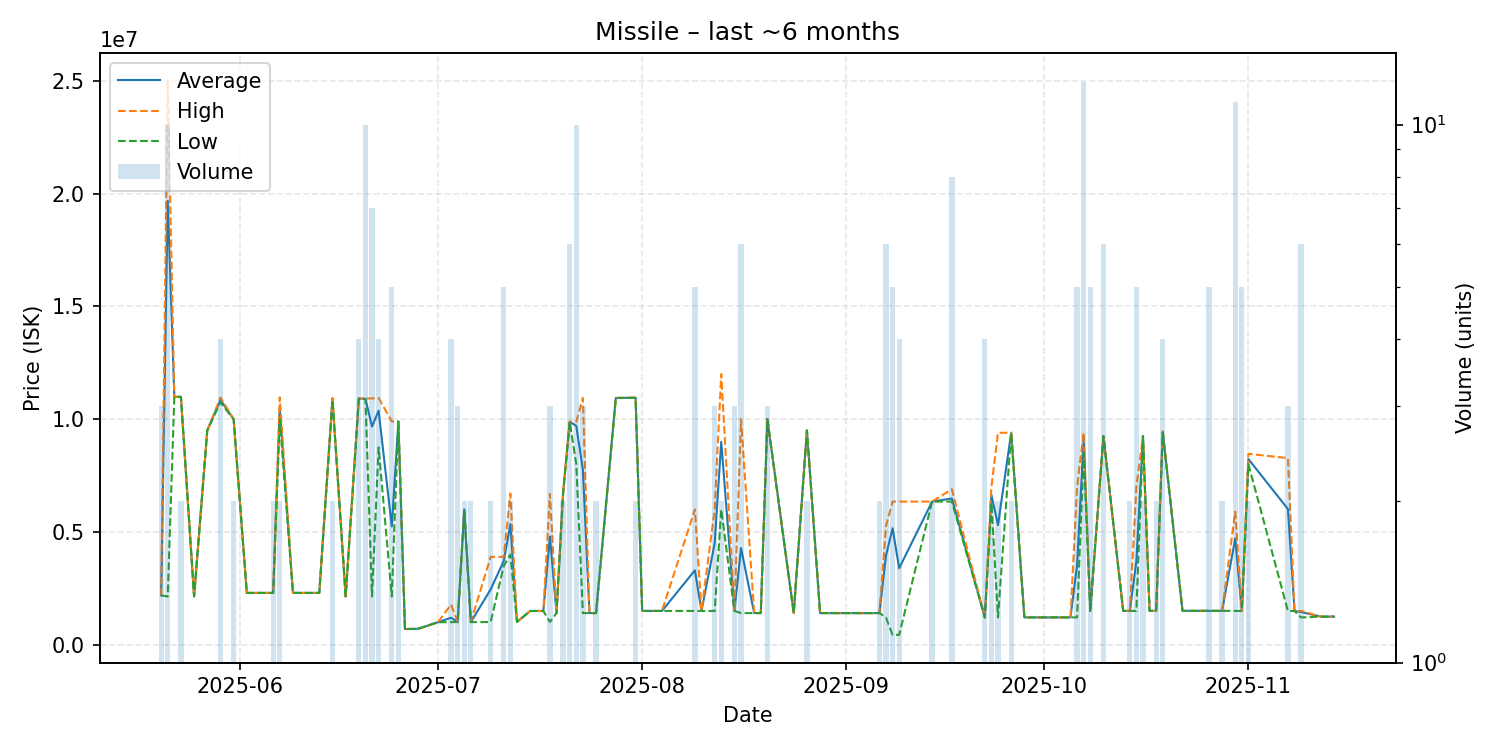

The file beside this chart, header and first rows:
date, average, highest, lowest, order_count, volume
2025-05-20, 2191000, 2191000, 2191000, 3, 3
2025-05-21, 19678400, 25000000, 2142000, 5, 10
2025-05-22, 10990000, 10990000, 10990000, 1, 1
2025-05-23, 10990000, 10990000, 10990000, 1, 2
2025-05-25, 2146000, 2146000, 2146000, 1, 1
2025-05-27, 9500000, 9500000, 9500000, 1, 1
2025-05-29, 10855000, 10960000, 10750000, 4, 4
2025-05-31, 9995000, 10000000, 9990000, 2, 2
2025-06-02, 2301000, 2301000, 2301000, 1, 1
2025-06-05, 2301000, 2301000, 2301000, 1, 1
2025-06-06, 2301000, 2301000, 2301000, 1, 2
2025-06-07, 10485000, 10970000, 10000000, 2, 2
2025-06-09, 2301000, 2301000, 2301000, 1, 1
2025-06-10, 2301000, 2301000, 2301000, 1, 1
2025-06-13, 2301000, 2301000, 2301000, 1, 1
2025-06-15, 10895000, 10940000, 10850000, 2, 2
2025-06-17, 2145000, 2145000, 2145000, 1, 1
2025-06-19, 10915000, 10920000, 10910000, 2, 4
2025-06-20, 10903000, 10920000, 10900000, 6, 10
2025-06-21, 9669286, 10920000, 2145000, 6, 7
2025-06-22, 10379000, 10940000, 8746000, 3, 4
2025-06-24, 5247000, 9900000, 2145000, 3, 5
2025-06-25, 9900000, 9900000, 9900000, 1, 2
2025-06-26, 700000, 700000, 700000, 1, 1
2025-06-28, 710000, 710000, 710000, 1, 1
2025-07-01, 1001000, 1001000, 1001000, 1, 1
2025-07-03, 1201250, 1786000, 1007000, 4, 4
2025-07-04, 1007667, 1008000, 1007000, 2, 3
2025-07-05, 6000000, 6000000, 6000000, 1, 2
2025-07-06, 1007000, 1007000, 1007000, 2, 2
2025-07-09, 2453500, 3898000, 1009000, 2, 2
2025-07-11, 3719400, 3899000, 3499500, 5, 5
2025-07-12, 5350000, 6700000, 4000000, 2, 2
2025-07-13, 1013000, 1013000, 1013000, 1, 1
2025-07-15, 1500000, 1500000, 1500000, 1, 1
2025-07-17, 1500000, 1500000, 1500000, 1, 1
2025-07-18, 4798333, 6690000, 1015000, 2, 3
2025-07-19, 1401000, 1401000, 1401000, 1, 1
2025-07-20, 6750000, 6800000, 6700000, 2, 2
2025-07-21, 9889000, 9889000, 9889000, 3, 6
2025-07-22, 9701500, 9890000, 8000000, 5, 10
2025-07-23, 7762333, 10940000, 1407000, 2, 3
2025-07-24, 1407000, 1407000, 1407000, 1, 1
2025-07-25, 1407500, 1408000, 1407000, 2, 2
2025-07-28, 10940000, 10940000, 10940000, 1, 1
2025-07-31, 10950000, 10960000, 10940000, 2, 2
2025-08-01, 1502000, 1502000, 1502000, 1, 1
2025-08-04, 1502000, 1502000, 1502000, 1, 1
2025-08-09, 3301200, 6000000, 1502000, 4, 5
2025-08-10, 1502000, 1502000, 1502000, 1, 1
2025-08-12, 4500000, 6000000, 1500000, 2, 3
2025-08-13, 9000000, 12000000, 6000000, 2, 2
2025-08-15, 1500000, 1500000, 1500000, 3, 3
2025-08-16, 4286833, 10000000, 1407000, 4, 6
2025-08-18, 1407000, 1407000, 1407000, 1, 1
2025-08-19, 1407000, 1407000, 1407000, 1, 1
2025-08-20, 9999667, 10000000, 9999000, 2, 3
2025-08-24, 1406000, 1406000, 1406000, 1, 1
2025-08-26, 9499000, 9499000, 9499000, 1, 2
2025-08-28, 1406000, 1406000, 1406000, 1, 1
... 37 more rows
